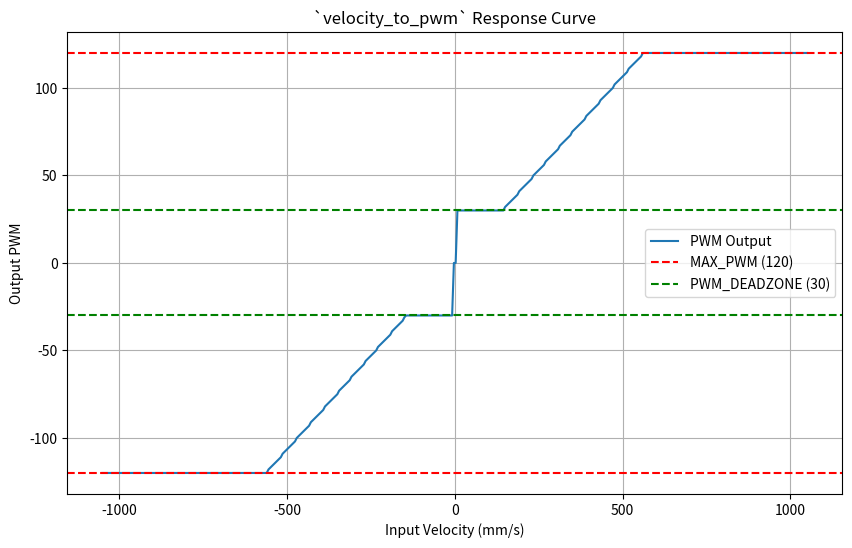
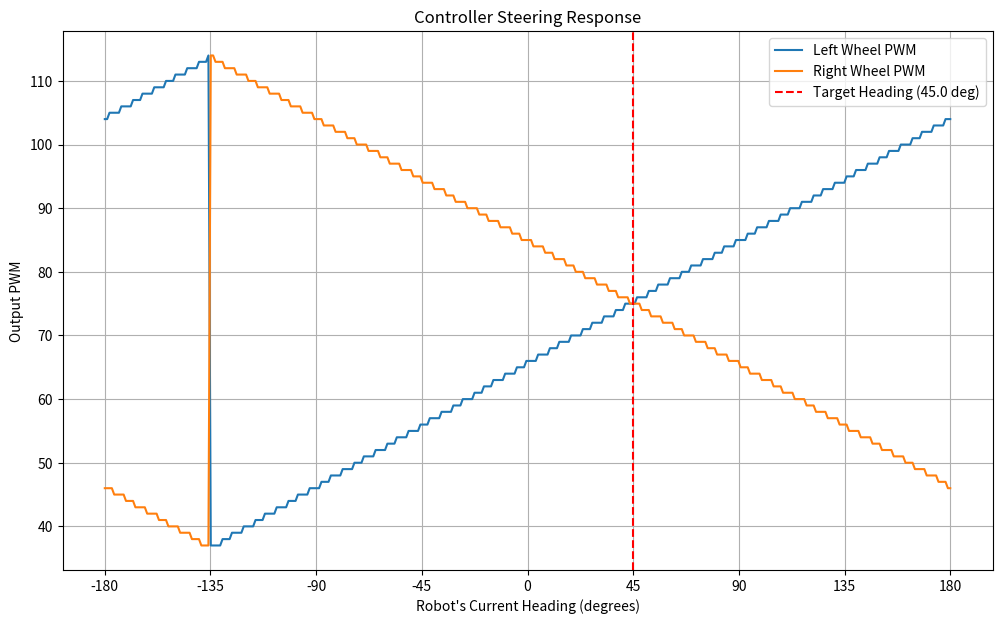

Generate these figures, in order, with matplotlib:
import math
import matplotlib.pyplot as plt
import numpy as np

# --- Constants for C Data Types ---
INT16_MAX = 32767
INT16_MIN = -32768
INT32_MAX = 2147483647
INT32_MIN = -2147483648

def to_int16(value: int) -> int:
    """Simulates C's 16-bit signed integer behavior (wrap-around)."""
    return (value + INT16_MAX + 1) % 65536 - (INT16_MAX + 1)

def to_int32(value: int) -> int:
    """Simulates C's 32-bit signed integer behavior (wrap-around)."""
    return (value + INT32_MAX + 1) % 4294967296 - (INT32_MAX + 1)

def cast_to_int16(value: float) -> int:
    """Simulates C's (int16) cast from a float/double."""
    value = int(value) # Truncates decimal
    return to_int16(value)

def cast_to_int32(value: float) -> int:
    """Simulates C's (int32) cast from a float/double."""
    value = int(value) # Truncates decimal
    return to_int32(value)

# --- Constants from slave_wixel_track.c ---
ZUMO_MAX_PWM = 255
ZUMO_MAX_VELOCITY_PWM = 150  # PWM for max speed estimate
ZUMO_MAX_VELOCITY_MMS = 700  # mm/s at PWM=150
WHEELBASE_MM = 100     # Distance between left and right wheels (mm)
STEERING_GAIN = 2      # Proportional steering gain
MIN_PWM = 40           # Minimum PWM (no movement)
MAX_PWM = 120          # Maximum PWM
PWM_DEADZONE = 30      # Dead zone to overcome static friction

def velocity_to_pwm(velocity_mms: int) -> int:
    """
    Mimics the velocityToPWM C function *with* integer math simulation.
    """
    if velocity_mms == 0:
        return 0

    # C code: pwm = ((int32)velocity_mms * ZUMO_MAX_VELOCITY_PWM) / ZUMO_MAX_VELOCITY_MMS;
    intermediate_mul = to_int32(int(velocity_mms) * ZUMO_MAX_VELOCITY_PWM)
    
    if intermediate_mul < 0:
        pwm = int(intermediate_mul / ZUMO_MAX_VELOCITY_MMS) # C-style truncation
    else:
        pwm = intermediate_mul // ZUMO_MAX_VELOCITY_MMS # Floor division is fine
        
    pwm = to_int32(pwm) # Result is still int32
    
    if pwm > MAX_PWM:
        pwm = MAX_PWM
    elif pwm < -MAX_PWM:
        pwm = -MAX_PWM

    if 0 < pwm < PWM_DEADZONE:
        pwm = PWM_DEADZONE
    elif -PWM_DEADZONE < pwm < 0:
        pwm = -PWM_DEADZONE
        
    return cast_to_int16(pwm)


def apf_to_motor(apf_vel_x: float, apf_vel_y: float, current_theta_deg: float) -> (int, int):
    """
    Mimics the apf2motor C function.
    Converts an APF vector (vx, vy) into left/right PWM commands.
    """
    
    vel_mag = math.sqrt(apf_vel_x**2 + apf_vel_y**2)

    if vel_mag == 0:
        return 0, 0

    heading_desired_deg = math.degrees(math.atan2(apf_vel_y, apf_vel_x))

    steering_error = heading_desired_deg - current_theta_deg
    
    while steering_error > 180:
        steering_error -= 360
    while steering_error < -180:
        steering_error += 360

    steering_adjustment = (steering_error * WHEELBASE_MM * STEERING_GAIN) / 200.0
    
    vel_left = vel_mag - steering_adjustment
    vel_right = vel_mag + steering_adjustment

    vel_left = max(-ZUMO_MAX_VELOCITY_MMS, min(ZUMO_MAX_VELOCITY_MMS, vel_left))
    vel_right = max(-ZUMO_MAX_VELOCITY_MMS, min(ZUMO_MAX_VELOCITY_MMS, vel_right))

    pwm_left = velocity_to_pwm(vel_left)
    pwm_right = velocity_to_pwm(vel_right)
    
    return pwm_left, pwm_right

# --- Example Simulation (from your code) ---

print("--- Simulation 1: No Steering Error ---")
current_theta = 45  # Robot is facing 45 degrees
apf_vel_x = 250
apf_vel_y = 250
print(f"Robot State: (x=0, y=0, theta={current_theta} deg)")
print(f"APF Vector: (vx={apf_vel_x}, vy={apf_vel_y}) mm/s")
pwm_l, pwm_r = apf_to_motor(apf_vel_x, apf_vel_y, current_theta)
print(f"Resulting PWM: Left={pwm_l}, Right={pwm_r}\n")


print("--- Simulation 2: Steering Correction ---")
current_theta = 0 # Robot is facing straight (0 deg)
print(f"Robot State: (x=0, y=0, theta={current_theta} deg)")
print(f"APF Vector: (vx={apf_vel_x}, vy={apf_vel_y}) mm/s (Desired: 45 deg)")
pwm_l, pwm_r = apf_to_motor(apf_vel_x, apf_vel_y, current_theta)
print(f"Resulting PWM: Left={pwm_l}, Right={pwm_r}\n")


# --- Plot 1: velocity_to_pwm response curve ---
print("--- Generating Plot 1: velocity_to_pwm Response ---")
velocities = np.linspace(-ZUMO_MAX_VELOCITY_MMS * 1.5, ZUMO_MAX_VELOCITY_MMS * 1.5, 400)
pwms = [velocity_to_pwm(v) for v in velocities]

plt.figure(figsize=(10, 6))
plt.plot(velocities, pwms, label='PWM Output')
plt.axhline(y=MAX_PWM, color='r', linestyle='--', label=f'MAX_PWM ({MAX_PWM})')
plt.axhline(y=-MAX_PWM, color='r', linestyle='--')
plt.axhline(y=PWM_DEADZONE, color='g', linestyle='--', label=f'PWM_DEADZONE ({PWM_DEADZONE})')
plt.axhline(y=-PWM_DEADZONE, color='g', linestyle='--')
plt.title('`velocity_to_pwm` Response Curve')
plt.xlabel('Input Velocity (mm/s)')
plt.ylabel('Output PWM')
plt.legend()
plt.grid(True)
plt.savefig('pwm_response_curve.png')
print("Saved 'pwm_response_curve.png'\n")


# --- Plot 2: Steering response ---
print("--- Generating Plot 2: Steering Response ---")
# Test conditions
apf_vel_x_test = 250
apf_vel_y_test = 250
target_heading = math.degrees(math.atan2(apf_vel_y_test, apf_vel_x_test))

# Sweep the robot's current heading from -180 to 180
theta_range = np.linspace(-180, 180, 360)
pwm_left_list = []
pwm_right_list = []

for theta in theta_range:
    l, r = apf_to_motor(apf_vel_x_test, apf_vel_y_test, theta)
    pwm_left_list.append(l)
    pwm_right_list.append(r)

plt.figure(figsize=(12, 7))
plt.plot(theta_range, pwm_left_list, label='Left Wheel PWM')
plt.plot(theta_range, pwm_right_list, label='Right Wheel PWM')
plt.axvline(x=target_heading, color='r', linestyle='--', label=f'Target Heading ({target_heading:.1f} deg)')
plt.title('Controller Steering Response')
plt.xlabel('Robot\'s Current Heading (degrees)')
plt.ylabel('Output PWM')
plt.xticks(np.arange(-180, 181, 45))
plt.legend()
plt.grid(True)
plt.savefig('steering_response.png')
print("Saved 'steering_response.png'\n")
